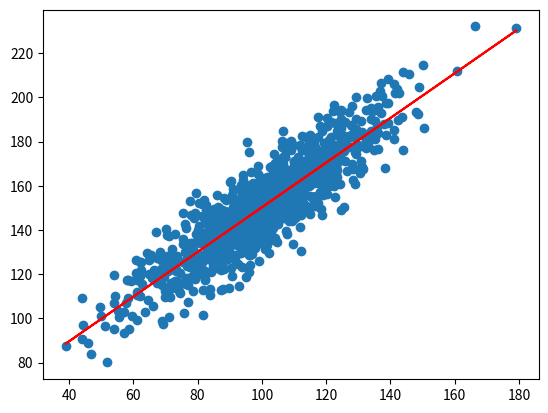

Write the Python code that produced this figure.
from numpy.random import randn
from numpy.random import seed
from scipy.stats import linregress
from matplotlib import pyplot

seed(1)

x = 20 * randn(1000) + 100
y = x + (10 * randn(1000) + 50)

b1, b0, r_value, p_value, std_err = linregress(x, y)
# b0=1.011, b1=49.117
print('b0=%.3f, b1=%.3f' % (b1, b0))

yhat = b0 + b1 * x

pyplot.scatter(x, y)
pyplot.plot(x, yhat, color='r')
pyplot.show()
